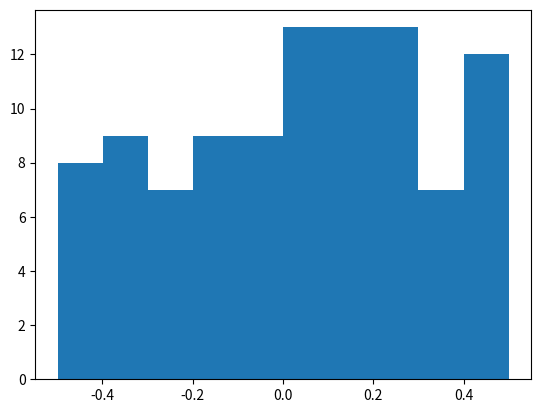

Recreate this plot in Python.

# Exerc. 01) a)

import matplotlib.pyplot as plt
import numpy as np

# create 100 values between 0 and 1
x = np.random.rand(100) 
# do the values between -0.5 and 0.5
x = x - 0.5 

print("values of x: ")
print(x)

plt.hist(x)

plt.show()
